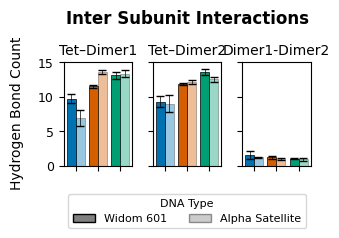

Reproduce this figure in Python.
import matplotlib.pyplot as plt
from matplotlib.patches import Patch
import numpy as np

plt.rcParams['font.family'] = 'Arial'
plt.rcParams['font.size'] = 10

# Setup
protein_types = ['Viral', 'Trunc. Euk', 'Eukaryotic']
colors = ['#0072B2', '#D55E00', '#009E73']


alpha_widom = 1.0
alpha_alpha = 0.4

means = {
    'Tet–D1':      [[9.7, 6.9],     [11.5, 13.6],   [13.1, 13.3]],
    'Tet–D2':      [[9.3, 9.0],     [11.8, 12.1],   [13.6, 12.5]],
    'Dim1-Dim2':   [[1.5, 1.2],     [1.2, 1.0],   [1.0, 0.9]]
}

errors = {
    'Tet–D1':      [[0.65, 1.13], [0.21, 0.26], [0.52, 0.50]],
    'Tet–D2':      [[0.85, 1.20], [0.15, 0.25], [0.40, 0.38]],
    'Dim1-Dim2':   [[0.60, 0.11], [0.17, 0.13], [0.10, 0.16]]}

group_count = len(protein_types)
bar_width = 0.4
x = np.arange(group_count)


def plot_pairbars(ax, interaction, title):
    for i in range(group_count):
        # Widom bar
        ax.bar(x[i] - bar_width/2,
               means[interaction][i][0],
               yerr=errors[interaction][i][0],
               width=bar_width,
               color=colors[i],
               alpha=alpha_widom,
               capsize=3,
               edgecolor=(0, 0, 0, 1),
               linewidth=0.5,
               error_kw=dict(linewidth=0.5))
        
        # Alpha bar
        ax.bar(x[i] + bar_width/2,
               means[interaction][i][1],
               yerr=errors[interaction][i][1],
               width=bar_width,
               color=colors[i],
               alpha=alpha_alpha,
               capsize=3,
               edgecolor=(0, 0, 0, 1),
               linewidth=0.5,
               error_kw=dict(linewidth=0.5))


    ax.set_xticks(x)
    ax.set_xticklabels(protein_types, rotation=45)
    ax.set_title(title, fontsize=10)
    ax.tick_params(axis='both', labelsize=9)


fig = plt.figure(figsize=(3.25, 2.3))
gs = fig.add_gridspec(1, 3)

ax0 = fig.add_subplot(gs[0, 0])
plot_pairbars(ax0, 'Tet–D1', 'Tet–Dimer1')
#ax0.set_xticklabels(protein_types, rotation=45)
#ax0.set_ylabel('Hydrogen Bond Count')
ax0.set_ylim(0, 15)

ax1 = fig.add_subplot(gs[0, 1],sharey=ax0)
plt.setp(ax1.get_yticklabels(), visible=False)
plot_pairbars(ax1, 'Tet–D2', 'Tet–Dimer2')
#ax1.set_ylabel('Hydrogen Bond Count')
#ax1.set_ylim(0, 100)

ax2 = fig.add_subplot(gs[0, 2],sharey=ax0)
plt.setp(ax2.get_yticklabels(), visible=False)
plot_pairbars(ax2, 'Dim1-Dim2', 'Dimer1-Dimer2')
#ax2.set_ylim(0, 100)
ax0.set_xticklabels([])
ax1.set_xticklabels([])
ax2.set_xticklabels([])



# Create legend handles
legend_handles = [
    Patch(facecolor='gray', edgecolor='black', alpha=1.0, label='Widom 601'),
    Patch(facecolor='gray', edgecolor='black', alpha=0.4, label='Alpha Satellite')
]

# Add legend to figure
fig.legend(handles=legend_handles,
           title='DNA Type',
           loc='lower center',
           bbox_to_anchor=(0.56, 0.005),
           ncol=2,
           fontsize=8,
           title_fontsize=8)

fig.text(0.015, 0.53, 'Hydrogen Bond Count', va='center', rotation='vertical')
fig.suptitle("Inter Subunit Interactions", fontweight='bold',fontsize=12,x=0.56)
plt.subplots_adjust(hspace=0.6, wspace=0.3,top=0.75, bottom=0.3, left=0.18,right=0.94)


plt.savefig("Fig5-hbonds_inter.pdf")

